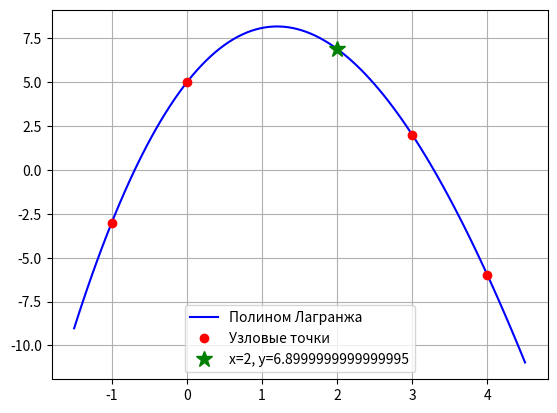

Generate this figure with matplotlib:
import numpy as np
import matplotlib.pyplot as plt

# Данные варианта 1
x = [-1, 0, 3, 4]
y = [-3, 5, 2, -6]

# Функция Лагранжа
def lagrange(x_val):
    result = 0
    n = len(x)
    for i in range(n):
        # Вычисляем i-й базисный полином
        term = y[i]
        for j in range(n):
            if j != i:
                term *= (x_val - x[j]) / (x[i] - x[j])
        result += term
    return result

# Вычисляем в точке x = 2
x_inter = 2
y_inter = lagrange(x_inter)
print(f"L({x_inter}) = {y_inter}")

# Строим график
x_vals = np.linspace(-1.5, 4.5, 100)
y_vals = [lagrange(t) for t in x_vals]

plt.plot(x_vals, y_vals, 'b-', label='Полином Лагранжа')
plt.plot(x, y, 'ro', label='Узловые точки')
plt.plot(x_inter, y_inter, 'g*', markersize=12, label=f'x={x_inter}, y={y_inter}')
plt.grid(True)
plt.legend()
plt.show()
